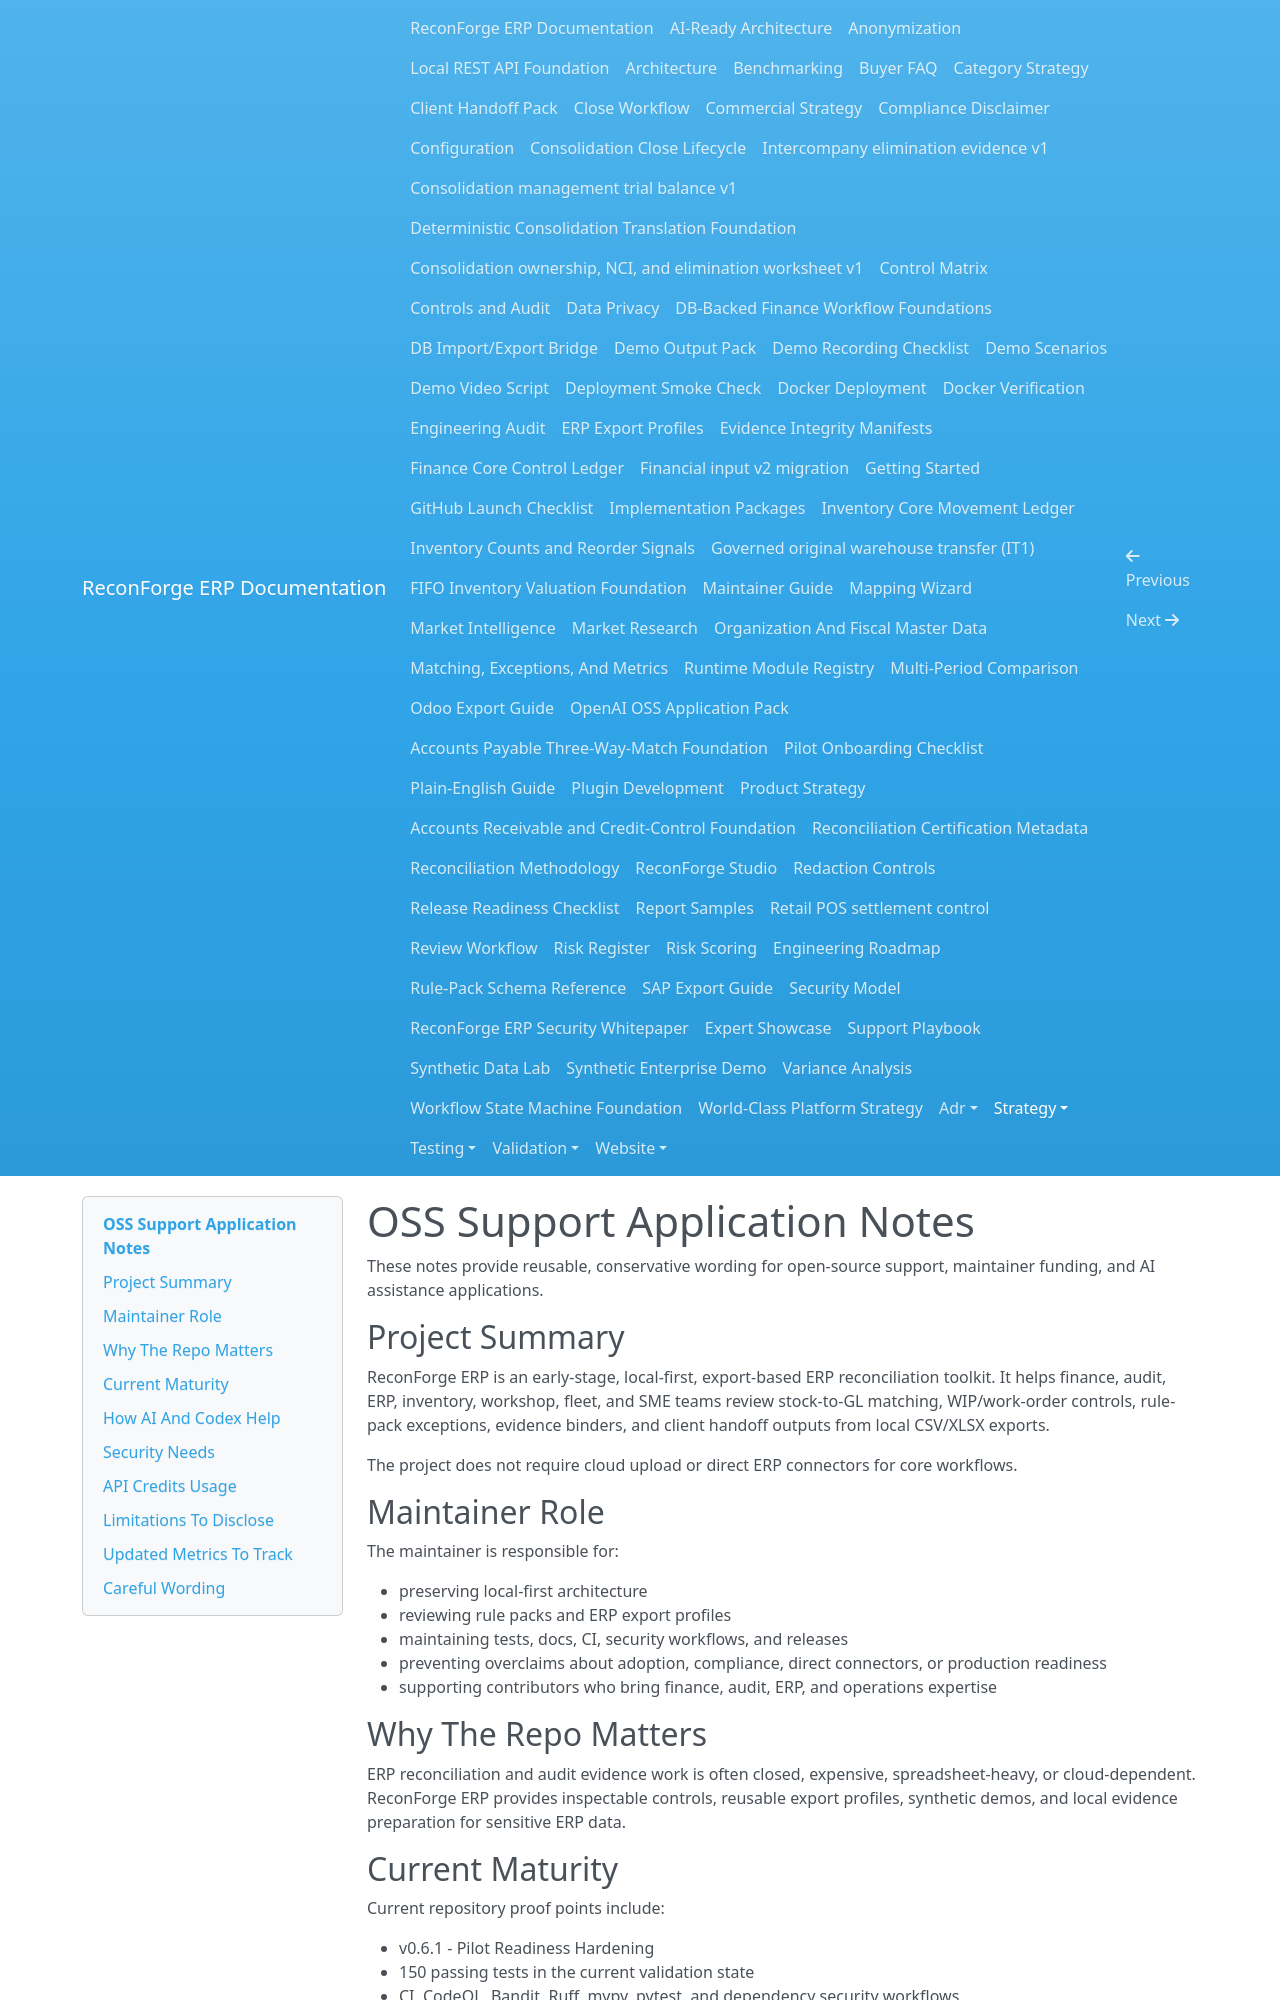

repository: amrzainmubarak/reconforge-erp · page: strategy/oss-support-application-notes/index.html · generator: mkdocs

# OSS Support Application Notes

These notes provide reusable, conservative wording for open-source support, maintainer funding, and AI assistance applications.

## Project Summary

ReconForge ERP is an early-stage, local-first, export-based ERP reconciliation toolkit. It helps finance, audit, ERP, inventory, workshop, fleet, and SME teams review stock-to-GL matching, WIP/work-order controls, rule-pack exceptions, evidence binders, and client handoff outputs from local CSV/XLSX exports.

The project does not require cloud upload or direct ERP connectors for core workflows.

## Maintainer Role

The maintainer is responsible for:

- preserving local-first architecture
- reviewing rule packs and ERP export profiles
- maintaining tests, docs, CI, security workflows, and releases
- preventing overclaims about adoption, compliance, direct connectors, or production readiness
- supporting contributors who bring finance, audit, ERP, and operations expertise

## Why The Repo Matters

ERP reconciliation and audit evidence work is often closed, expensive, spreadsheet-heavy, or cloud-dependent. ReconForge ERP provides inspectable controls, reusable export profiles, synthetic demos, and local evidence preparation for sensitive ERP data.

## Current Maturity

Current repository proof points include:

- v0.6.1 - Pilot Readiness Hardening
- 150 passing tests in the current validation state
- CI, CodeQL, Bandit, Ruff, mypy, pytest, and dependency security workflows
- export-based profiles for Odoo, SAP, ERPNext, Dynamics, and NetSuite scenarios
- review workflow, evidence integrity manifests, redaction controls, and client handoff pack docs
- conservative security, privacy, compliance, onboarding, and release documentation

These proof points should not be described as customer adoption.
